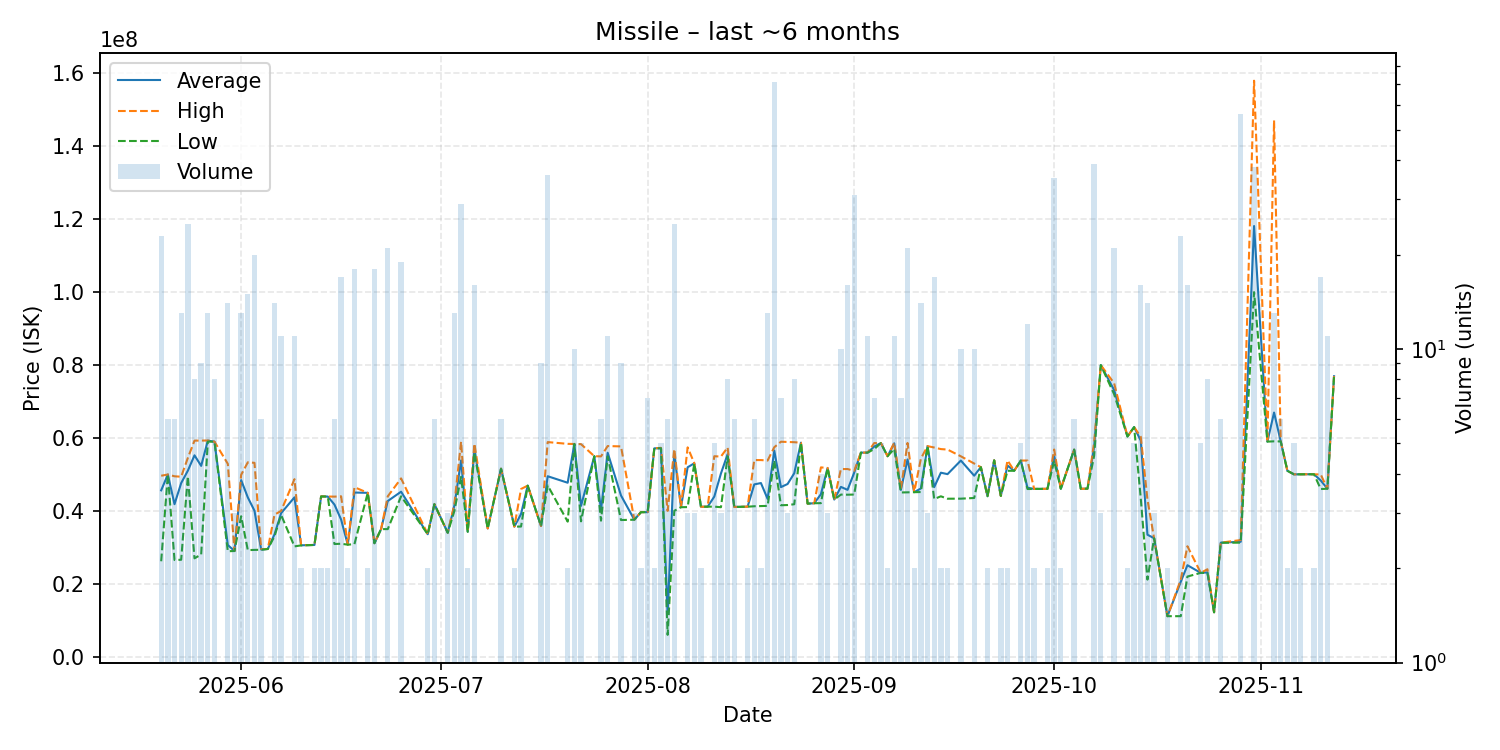

Data behind this chart, as committed beside it:
date, average, highest, lowest, order_count, volume
2025-05-20, 45635217, 49640000, 26180000, 11, 23
2025-05-21, 49980000, 49980000, 49980000, 5, 6
2025-05-22, 41836667, 49490000, 26530000, 5, 6
2025-05-23, 47625385, 49370000, 26590000, 4, 13
2025-05-24, 51017600, 54520000, 49490000, 11, 25
2025-05-25, 55242500, 59270000, 26990000, 5, 8
2025-05-26, 52345556, 59300000, 28025000, 7, 9
2025-05-27, 59281538, 59305000, 59000000, 7, 13
2025-05-28, 58983750, 58990000, 58965000, 3, 8
2025-05-30, 30636429, 52900000, 28930000, 6, 14
2025-05-31, 28990000, 28990000, 28990000, 1, 3
2025-06-01, 48447692, 49880000, 38530000, 7, 13
2025-06-02, 43697333, 53330000, 29235000, 10, 15
2025-06-03, 40042000, 53180000, 29300000, 9, 20
2025-06-04, 29395000, 29525000, 29330000, 4, 6
2025-06-05, 29550000, 29550000, 29550000, 1, 1
2025-06-06, 33537143, 38940000, 33000000, 12, 14
2025-06-07, 39379091, 40000000, 38870000, 9, 11
2025-06-09, 43716364, 48700000, 30260000, 10, 11
2025-06-10, 30560000, 30580000, 30540000, 2, 2
2025-06-12, 30655000, 30660000, 30650000, 2, 2
2025-06-13, 43965000, 43970000, 43960000, 2, 2
2025-06-14, 43930000, 43930000, 43930000, 1, 2
2025-06-15, 41735000, 43910000, 30910000, 4, 6
2025-06-16, 37619412, 44000000, 30990000, 10, 17
2025-06-17, 30730000, 30730000, 30730000, 1, 2
2025-06-18, 45032778, 46500000, 30880000, 10, 18
2025-06-20, 44950000, 44950000, 44950000, 1, 2
2025-06-21, 31128889, 31160000, 31120000, 3, 18
2025-06-22, 35000000, 35000000, 35000000, 1, 1
2025-06-23, 42700476, 43990000, 35000000, 8, 21
2025-06-25, 45258947, 48910000, 44000000, 9, 19
2025-06-29, 33600000, 33600000, 33600000, 1, 2
2025-06-30, 41840000, 41840000, 41840000, 1, 6
2025-07-02, 34006667, 34010000, 34000000, 3, 3
2025-07-03, 41492308, 41870000, 39995000, 9, 13
2025-07-04, 53835517, 58970000, 49325000, 12, 29
2025-07-05, 34295000, 34330000, 34260000, 2, 2
2025-07-06, 56955000, 58440000, 55960000, 10, 16
2025-07-08, 35180000, 35180000, 35180000, 1, 1
2025-07-10, 51580000, 51600000, 51540000, 6, 6
2025-07-12, 35680000, 35680000, 35680000, 1, 2
2025-07-13, 39136667, 46000000, 35705000, 3, 3
2025-07-14, 46930000, 46930000, 46930000, 1, 1
2025-07-16, 35847778, 35850000, 35840000, 3, 9
2025-07-17, 49505833, 58870000, 46970000, 18, 36
2025-07-20, 47720000, 58390000, 37050000, 2, 2
2025-07-21, 58360000, 58360000, 58360000, 4, 10
2025-07-22, 41366000, 58310000, 37130000, 2, 5
2025-07-24, 55000000, 55000000, 55000000, 1, 1
2025-07-25, 40261667, 54950000, 37320000, 4, 6
2025-07-26, 55956364, 57780000, 54950000, 10, 11
2025-07-28, 44225556, 57690000, 37490000, 5, 9
2025-07-30, 37580000, 37580000, 37580000, 2, 3
2025-07-31, 39650000, 39650000, 39650000, 1, 2
2025-08-01, 39650000, 39650000, 39650000, 4, 7
2025-08-02, 57160000, 57160000, 57160000, 1, 2
2025-08-03, 57194000, 57290000, 57165000, 4, 5
2025-08-04, 11659167, 40010000, 5989000, 2, 6
2025-08-05, 55650800, 56960000, 40030000, 16, 25
... 87 more rows
